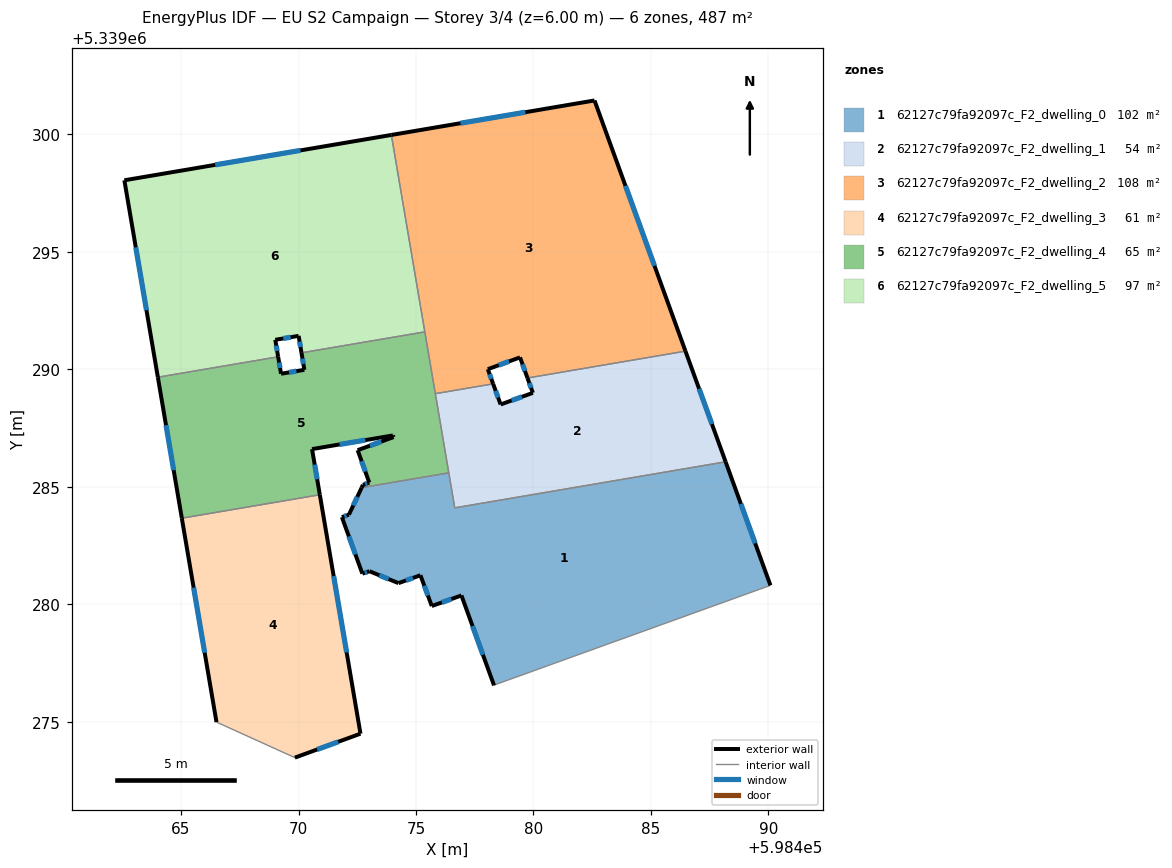
=== STOREY PLAN SPEC (per zone: floor XY polygon, exterior-wall plan segments, windows/doors) ===
zone 1: 62127c79fa92097c_F2_dwelling_0  (101.6 m²)
  floor: (598488.18, 5339286.07) (598490.08, 5339280.81) (598478.47, 5339276.62) (598478.32, 5339276.56) (598476.93, 5339280.38) (598475.67, 5339279.93) (598475.19, 5339281.24) (598474.26, 5339280.91) (598473.02, 5339281.41) (598472.72, 5339281.31) (598471.85, 5339283.71) (598472.15, 5339283.82) (598472.69, 5339284.97) (598476.40, 5339285.60) (598476.65, 5339284.11)
  exterior wall: (598475.67, 5339279.93) – (598476.93, 5339280.38)  [1.3 m]
    window: (598476.10, 5339280.08) – (598476.50, 5339280.23)  [0.4 m²]
  exterior wall: (598475.19, 5339281.24) – (598475.67, 5339279.93)  [1.4 m]
    window: (598475.35, 5339280.79) – (598475.51, 5339280.38)  [0.4 m²]
  exterior wall: (598474.26, 5339280.91) – (598475.19, 5339281.24)  [1.0 m]
    window: (598474.57, 5339281.02) – (598474.87, 5339281.13)  [0.3 m²]
  exterior wall: (598473.02, 5339281.41) – (598474.26, 5339280.91)  [1.3 m]
    window: (598473.44, 5339281.24) – (598473.83, 5339281.08)  [0.4 m²]
  exterior wall: (598472.72, 5339281.31) – (598473.02, 5339281.41)  [0.3 m]
    window: (598472.82, 5339281.34) – (598472.92, 5339281.38)  [0.1 m²]
  exterior wall: (598471.85, 5339283.71) – (598472.72, 5339281.31)  [2.6 m]
    window: (598472.14, 5339282.89) – (598472.42, 5339282.13)  [0.8 m²]
  exterior wall: (598472.15, 5339283.82) – (598471.85, 5339283.71)  [0.3 m]
    window: (598472.04, 5339283.78) – (598471.95, 5339283.75)  [0.1 m²]
  exterior wall: (598472.69, 5339284.97) – (598472.15, 5339283.82)  [1.3 m]
    window: (598472.50, 5339284.58) – (598472.33, 5339284.21)  [0.4 m²]
  exterior wall: (598490.08, 5339280.81) – (598488.18, 5339286.07)  [5.6 m]
    window: (598489.44, 5339282.60) – (598488.83, 5339284.28)  [1.7 m²]
  exterior wall: (598476.93, 5339280.38) – (598478.32, 5339276.56)  [4.1 m]
    window: (598477.41, 5339279.08) – (598477.85, 5339277.86)  [1.2 m²]
  interior walls: 5
zone 2: 62127c79fa92097c_F2_dwelling_1  (54.3 m²)
  floor: (598486.47, 5339290.78) (598488.18, 5339286.07) (598476.65, 5339284.11) (598475.82, 5339288.97) (598478.28, 5339289.39) (598478.60, 5339288.51) (598479.97, 5339289.00) (598479.74, 5339289.63)
  exterior wall: (598478.60, 5339288.51) – (598478.28, 5339289.39)  [0.9 m]
    window: (598478.49, 5339288.81) – (598478.39, 5339289.09)  [0.3 m²]
  exterior wall: (598479.97, 5339289.00) – (598478.60, 5339288.51)  [1.5 m]
    window: (598479.51, 5339288.83) – (598479.07, 5339288.68)  [0.4 m²]
  exterior wall: (598479.74, 5339289.63) – (598479.97, 5339289.00)  [0.7 m]
    window: (598479.82, 5339289.42) – (598479.90, 5339289.22)  [0.2 m²]
  exterior wall: (598488.18, 5339286.07) – (598486.47, 5339290.78)  [5.0 m]
    window: (598487.60, 5339287.67) – (598487.05, 5339289.18)  [1.5 m²]
  interior walls: 5
zone 3: 62127c79fa92097c_F2_dwelling_2  (108.1 m²)
  floor: (598482.60, 5339301.45) (598486.47, 5339290.78) (598479.74, 5339289.63) (598479.43, 5339290.51) (598478.06, 5339290.01) (598478.28, 5339289.39) (598475.82, 5339288.97) (598473.95, 5339299.98)
  exterior wall: (598478.06, 5339290.01) – (598479.43, 5339290.51)  [1.5 m]
    window: (598478.52, 5339290.18) – (598478.96, 5339290.34)  [0.4 m²]
  exterior wall: (598478.28, 5339289.39) – (598478.06, 5339290.01)  [0.7 m]
    window: (598478.21, 5339289.60) – (598478.13, 5339289.80)  [0.2 m²]
  exterior wall: (598482.60, 5339301.45) – (598473.95, 5339299.98)  [8.8 m]
    window: (598479.66, 5339300.95) – (598476.89, 5339300.48)  [2.7 m²]
  exterior wall: (598486.47, 5339290.78) – (598482.60, 5339301.45)  [11.3 m]
    window: (598485.15, 5339294.41) – (598483.91, 5339297.82)  [3.5 m²]
  exterior wall: (598479.43, 5339290.51) – (598479.74, 5339289.63)  [0.9 m]
    window: (598479.54, 5339290.21) – (598479.64, 5339289.93)  [0.3 m²]
  interior walls: 4
zone 4: 62127c79fa92097c_F2_dwelling_3  (60.8 m²)
  floor: (598470.91, 5339284.67) (598472.64, 5339274.50) (598469.84, 5339273.48) (598466.51, 5339274.99) (598465.03, 5339283.67)
  exterior wall: (598469.84, 5339273.48) – (598472.64, 5339274.50)  [3.0 m]
    window: (598470.79, 5339273.83) – (598471.69, 5339274.15)  [0.9 m²]
  exterior wall: (598465.03, 5339283.67) – (598466.51, 5339274.99)  [8.8 m]
    window: (598465.54, 5339280.72) – (598466.01, 5339277.94)  [2.7 m²]
  exterior wall: (598472.64, 5339274.50) – (598470.91, 5339284.67)  [10.3 m]
    window: (598472.05, 5339277.96) – (598471.50, 5339281.21)  [3.2 m²]
  interior walls: 2
zone 5: 62127c79fa92097c_F2_dwelling_4  (65.1 m²)
  floor: (598475.38, 5339291.60) (598476.40, 5339285.60) (598472.69, 5339284.97) (598472.74, 5339285.09) (598473.01, 5339285.18) (598472.52, 5339286.56) (598474.05, 5339287.12) (598474.02, 5339287.19) (598470.58, 5339286.61) (598470.91, 5339284.67) (598465.03, 5339283.67) (598464.01, 5339289.67) (598469.13, 5339290.54) (598469.26, 5339289.82) (598470.25, 5339289.98) (598470.13, 5339290.71)
  exterior wall: (598470.25, 5339289.98) – (598469.26, 5339289.82)  [1.0 m]
    window: (598469.91, 5339289.93) – (598469.59, 5339289.87)  [0.3 m²]
  exterior wall: (598470.13, 5339290.71) – (598470.25, 5339289.98)  [0.7 m]
    window: (598470.17, 5339290.46) – (598470.21, 5339290.23)  [0.2 m²]
  exterior wall: (598472.74, 5339285.09) – (598472.69, 5339284.97)  [0.1 m]
  exterior wall: (598473.01, 5339285.18) – (598472.74, 5339285.09)  [0.3 m]
    window: (598472.92, 5339285.15) – (598472.83, 5339285.12)  [0.1 m²]
  exterior wall: (598472.52, 5339286.56) – (598473.01, 5339285.18)  [1.5 m]
    window: (598472.69, 5339286.09) – (598472.84, 5339285.65)  [0.4 m²]
  exterior wall: (598474.05, 5339287.12) – (598472.52, 5339286.56)  [1.6 m]
    window: (598473.53, 5339286.93) – (598473.04, 5339286.75)  [0.5 m²]
  exterior wall: (598474.02, 5339287.19) – (598474.05, 5339287.12)  [0.1 m]
  exterior wall: (598470.58, 5339286.61) – (598474.02, 5339287.19)  [3.5 m]
    window: (598471.75, 5339286.81) – (598472.85, 5339286.99)  [1.1 m²]
  exterior wall: (598470.91, 5339284.67) – (598470.58, 5339286.61)  [2.0 m]
    window: (598470.79, 5339285.33) – (598470.69, 5339285.95)  [0.6 m²]
  exterior wall: (598464.01, 5339289.67) – (598465.03, 5339283.67)  [6.1 m]
    window: (598464.36, 5339287.63) – (598464.69, 5339285.71)  [1.9 m²]
  exterior wall: (598469.26, 5339289.82) – (598469.13, 5339290.54)  [0.7 m]
    window: (598469.21, 5339290.06) – (598469.17, 5339290.29)  [0.2 m²]
  interior walls: 6
zone 6: 62127c79fa92097c_F2_dwelling_5  (97.2 m²)
  floor: (598473.95, 5339299.98) (598475.38, 5339291.60) (598470.13, 5339290.71) (598470.01, 5339291.43) (598469.01, 5339291.26) (598469.13, 5339290.54) (598464.01, 5339289.67) (598462.59, 5339298.05)
  exterior wall: (598470.01, 5339291.43) – (598470.13, 5339290.71)  [0.7 m]
    window: (598470.05, 5339291.18) – (598470.09, 5339290.95)  [0.2 m²]
  exterior wall: (598469.01, 5339291.26) – (598470.01, 5339291.43)  [1.0 m]
    window: (598469.35, 5339291.32) – (598469.67, 5339291.37)  [0.3 m²]
  exterior wall: (598469.13, 5339290.54) – (598469.01, 5339291.26)  [0.7 m]
    window: (598469.09, 5339290.78) – (598469.05, 5339291.02)  [0.2 m²]
  exterior wall: (598462.59, 5339298.05) – (598464.01, 5339289.67)  [8.5 m]
    window: (598463.07, 5339295.20) – (598463.53, 5339292.52)  [2.6 m²]
  exterior wall: (598473.95, 5339299.98) – (598462.59, 5339298.05)  [11.5 m]
    window: (598470.09, 5339299.32) – (598466.45, 5339298.71)  [3.5 m²]
  interior walls: 3

=== DERIVED (storey summary) ===
Building: EU S2 Campaign
Storey: 3 of 4  (floor level z = 6.00 m)
Storey gross floor area: 487.1 m²
Zones on this storey: 6
  - 62127c79fa92097c_F2_dwelling_0: floor 101.6 m²; exterior wall 19.2 m (57.6 m²); 10 window(s) 5.9 m²; WWR 10.2%
  - 62127c79fa92097c_F2_dwelling_1: floor 54.3 m²; exterior wall 8.1 m (24.2 m²); 4 window(s) 2.5 m²; WWR 10.2%
  - 62127c79fa92097c_F2_dwelling_2: floor 108.1 m²; exterior wall 23.2 m (69.5 m²); 5 window(s) 7.1 m²; WWR 10.2%
  - 62127c79fa92097c_F2_dwelling_3: floor 60.8 m²; exterior wall 22.1 m (66.3 m²); 3 window(s) 6.8 m²; WWR 10.2%
  - 62127c79fa92097c_F2_dwelling_4: floor 65.1 m²; exterior wall 17.6 m (52.8 m²); 9 window(s) 5.3 m²; WWR 10.1%
  - 62127c79fa92097c_F2_dwelling_5: floor 97.2 m²; exterior wall 22.5 m (67.5 m²); 5 window(s) 6.9 m²; WWR 10.2%
Zone adjacency (shared interzone walls):
  - 62127c79fa92097c_F2_dwelling_0 ↔ 62127c79fa92097c_F2_dwelling_1
  - 62127c79fa92097c_F2_dwelling_0 ↔ 62127c79fa92097c_F2_dwelling_4
  - 62127c79fa92097c_F2_dwelling_1 ↔ 62127c79fa92097c_F2_dwelling_2
  - 62127c79fa92097c_F2_dwelling_1 ↔ 62127c79fa92097c_F2_dwelling_4
  - 62127c79fa92097c_F2_dwelling_2 ↔ 62127c79fa92097c_F2_dwelling_4
  - 62127c79fa92097c_F2_dwelling_2 ↔ 62127c79fa92097c_F2_dwelling_5
  - 62127c79fa92097c_F2_dwelling_3 ↔ 62127c79fa92097c_F2_dwelling_4
  - 62127c79fa92097c_F2_dwelling_4 ↔ 62127c79fa92097c_F2_dwelling_5